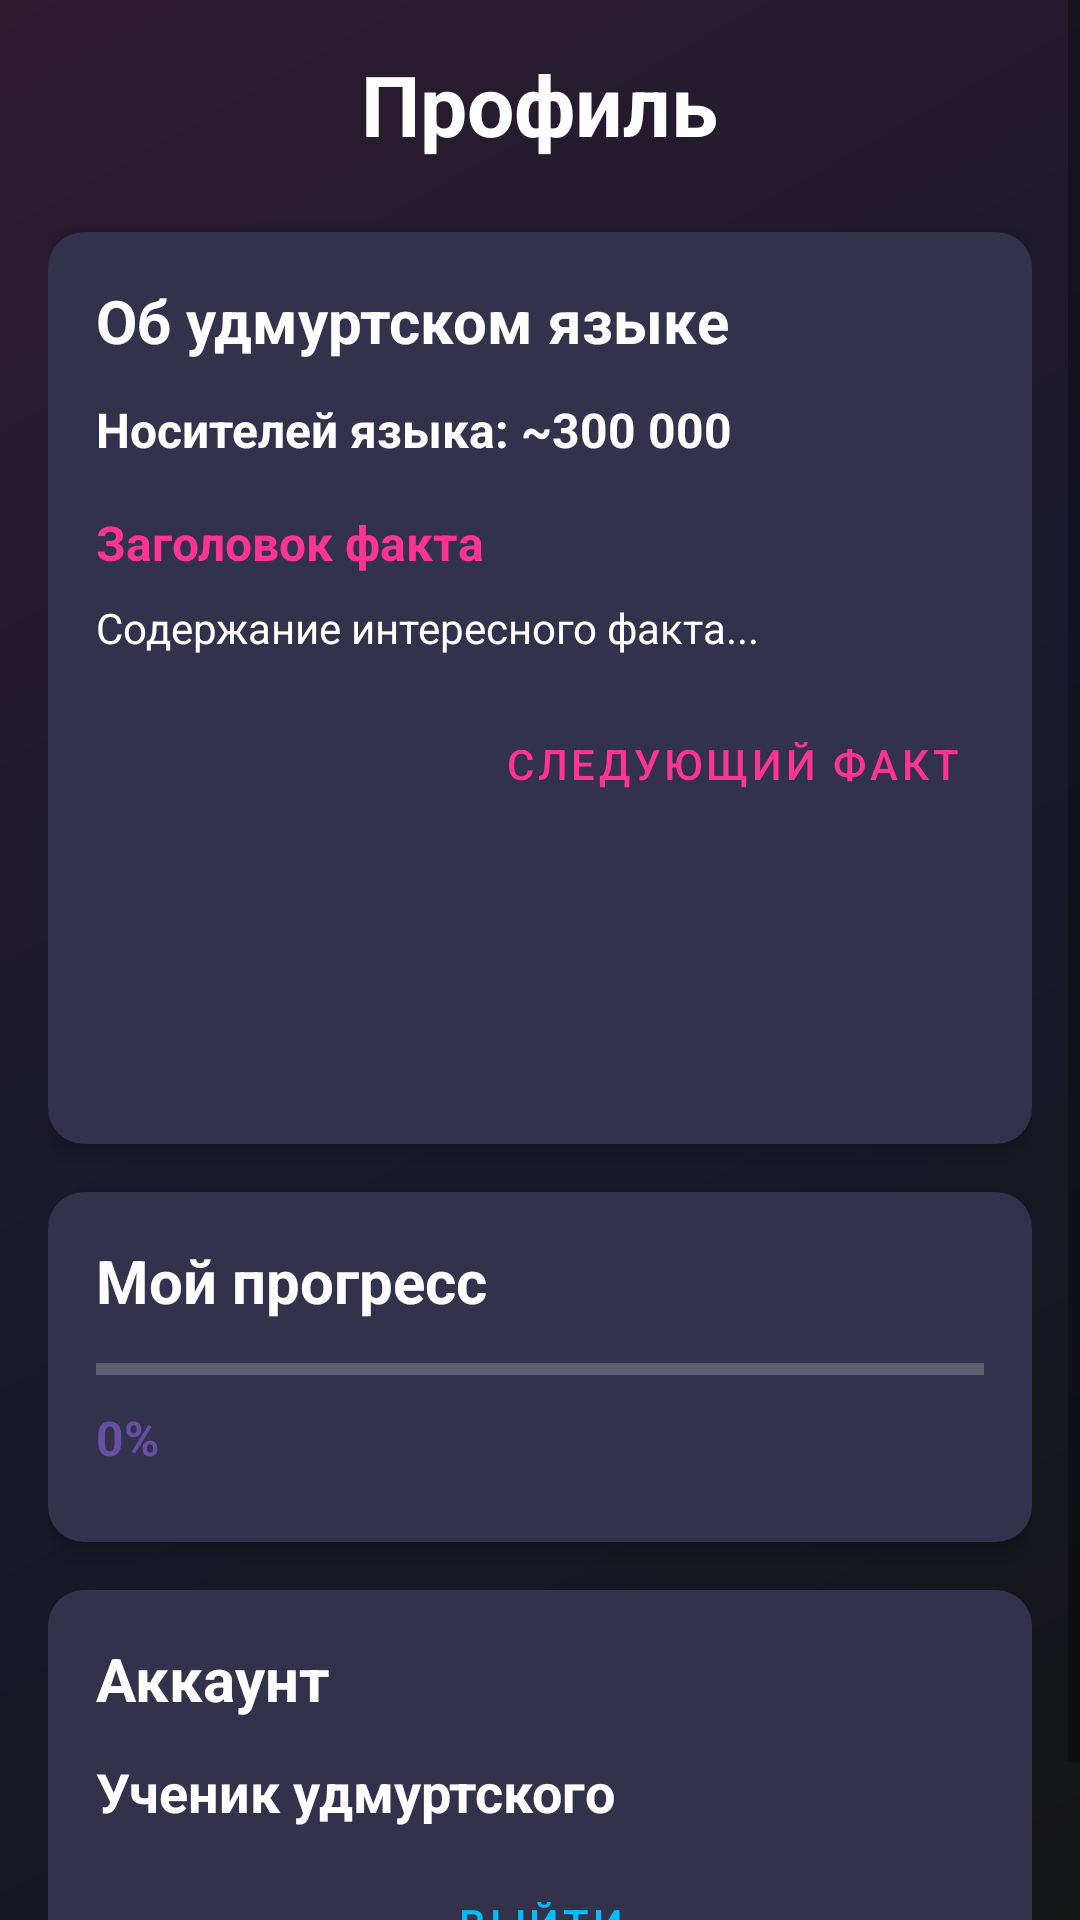

Layout XML and referenced resources for this Android screen:
<!-- AndroidManifest.xml: application theme Theme.УдмуртКыл -->
<!-- res/layout/fragment_profile.xml -->
<?xml version="1.0" encoding="utf-8"?>
<FrameLayout
    xmlns:android="http://schemas.android.com/apk/res/android"
    xmlns:app="http://schemas.android.com/apk/res-auto"
    android:layout_width="match_parent"
    android:layout_height="match_parent"
    android:background="@drawable/gradient_background_t2">

    <ScrollView
        android:layout_width="match_parent"
        android:layout_height="match_parent"
        android:fillViewport="true">

        <LinearLayout
            android:layout_width="match_parent"
            android:layout_height="wrap_content"
            android:orientation="vertical"
            android:padding="16dp">

            <TextView
                android:layout_width="wrap_content"
                android:layout_height="wrap_content"
                android:text="Профиль"
                android:textSize="28sp"
                android:textStyle="bold"
                android:textColor="#FFFFFF"
                android:layout_gravity="center_horizontal"
                android:layout_marginBottom="24dp" />


            <LinearLayout
                android:layout_width="match_parent"
                android:layout_height="304dp"
                android:layout_marginBottom="16dp"
                android:background="@drawable/card_background"
                android:elevation="4dp"
                android:orientation="vertical"
                android:backgroundTint="#32324D"
                android:padding="16dp">

                <TextView
                    android:layout_width="wrap_content"
                    android:layout_height="wrap_content"
                    android:layout_marginBottom="12dp"
                    android:text="Об удмуртском языке"
                    android:textColor="#FFFFFF"
                    android:textSize="20sp"
                    android:textStyle="bold" />

                <TextView
                    android:id="@+id/tv_speakers_count"
                    android:layout_width="wrap_content"
                    android:layout_height="wrap_content"
                    android:layout_marginBottom="16dp"
                    android:text="Носителей языка: ~300 000"
                    android:textColor="#FFFFFF"
                    android:textSize="16sp"
                    android:textStyle="bold" />

                <TextView
                    android:id="@+id/tv_fact_title"
                    android:layout_width="wrap_content"
                    android:layout_height="wrap_content"
                    android:layout_marginBottom="8dp"
                    android:text="Заголовок факта"
                    android:textColor="@color/clr2"
                    android:textSize="16sp"
                    android:textStyle="bold" />

                <ScrollView
                    android:layout_width="match_parent"
                    android:layout_height="wrap_content">

                    <LinearLayout
                        android:layout_width="match_parent"
                        android:layout_height="wrap_content"
                        android:orientation="vertical" >

                        <TextView
                            android:id="@+id/fact_content"
                            android:layout_width="wrap_content"
                            android:layout_height="wrap_content"
                            android:layout_marginBottom="12dp"
                            android:lineSpacingMultiplier="1.2"
                            android:text="Содержание интересного факта..."
                            android:textColor="#FFFFFF"
                            android:textSize="14sp" />
                    </LinearLayout>
                </ScrollView>

                <Button
                    android:id="@+id/btn_next_fact"
                    style="@style/Widget.MaterialComponents.Button.TextButton"
                    android:layout_width="wrap_content"
                    android:layout_height="wrap_content"
                    android:layout_gravity="end"
                    android:text="Следующий факт"
                    android:textColor="@color/clr2" />

            </LinearLayout>

            <LinearLayout
                android:layout_width="match_parent"
                android:layout_height="wrap_content"
                android:orientation="vertical"
                android:background="@drawable/card_background"
                android:padding="16dp"
                android:layout_marginBottom="16dp"
                android:backgroundTint="#32324D"
                android:elevation="4dp">

                <TextView
                    android:layout_width="wrap_content"
                    android:layout_height="wrap_content"
                    android:text="Мой прогресс"
                    android:textSize="20sp"
                    android:textStyle="bold"
                    android:textColor="#FFFFFF"
                    android:layout_marginBottom="12dp" />

                <ProgressBar
                    android:id="@+id/progress_overall"
                    style="?android:attr/progressBarStyleHorizontal"
                    android:layout_width="match_parent"
                    android:layout_height="8dp"
                    android:progress="0"
                    android:max="100"
                    android:progressTint="#6750A4"
                    android:progressBackgroundTint="#E0E0E0"
                    android:layout_marginBottom="8dp" />

                <TextView
                    android:id="@+id/tv_progress_percent"
                    android:layout_width="wrap_content"
                    android:layout_height="wrap_content"
                    android:text="0%"
                    android:textSize="16sp"
                    android:textStyle="bold"
                    android:textColor="#6750A4"
                    android:layout_marginBottom="8dp" />

            </LinearLayout>


            <LinearLayout
                android:layout_width="match_parent"
                android:layout_height="wrap_content"
                android:backgroundTint="#32324D"
                android:orientation="vertical"
                android:background="@drawable/card_background"
                android:padding="16dp"
                android:elevation="4dp">

                <TextView
                    android:layout_width="wrap_content"
                    android:layout_height="wrap_content"
                    android:text="Аккаунт"
                    android:textSize="20sp"
                    android:textStyle="bold"
                    android:textColor="#FFFFFF"
                    android:layout_marginBottom="12dp" />

                <TextView
                    android:id="@+id/tv_user_name"
                    android:layout_width="wrap_content"
                    android:layout_height="wrap_content"
                    android:text="Ученик удмуртского"
                    android:textSize="18sp"
                    android:textStyle="bold"
                    android:textColor="#FFFFFF" />

                <Button
                    android:id="@+id/btn_settings"
                    android:layout_width="match_parent"
                    android:layout_height="wrap_content"
                    android:textColor="#00BFFF"
                    android:text="Выйти"
                    android:layout_marginTop="8dp"
                    style="@style/Widget.MaterialComponents.Button.OutlinedButton" />

            </LinearLayout>

        </LinearLayout>
    </ScrollView>
</FrameLayout>
<!-- resources referenced by this layout -->
<resources>
  <color name="clr2">#FD3494</color>
  <!-- drawable card_background (drawable) -->
  <?xml version="1.0" encoding="utf-8"?>
  <shape xmlns:android="http://schemas.android.com/apk/res/android"
      android:shape="rectangle">
      <solid android:color="#FFFFFF" />
      <corners android:radius="12dp" />
      <padding
          android:left="0dp"
          android:top="0dp"
          android:right="0dp"
          android:bottom="0dp" />
  </shape>
  <!-- drawable gradient_background_t2 (drawable) -->
  <?xml version="1.0" encoding="utf-8"?>
  <shape xmlns:android="http://schemas.android.com/apk/res/android">
      <gradient
          android:angle="135"
          android:startColor="#141515"
          android:centerColor="#1A1A2E"
          android:endColor="#2D1B2E"
          android:type="linear" />
  </shape>
  <style name="Theme.УдмуртКыл" parent="Theme.MaterialComponents.DayNight.NoActionBar">
          <item name="colorPrimary">@color/primary_blue</item>
          <item name="colorPrimaryVariant">@color/gradient_end</item>
          <item name="colorOnPrimary">@color/white</item>
          <item name="android:statusBarColor" tools:targetApi="l">?attr/colorPrimaryVariant</item>
      </style>
  <color name="primary_blue">#4A90E2</color>
  <color name="gradient_end">#764BA2</color>
  <color name="white">#FFFFFFFF</color>
</resources>
